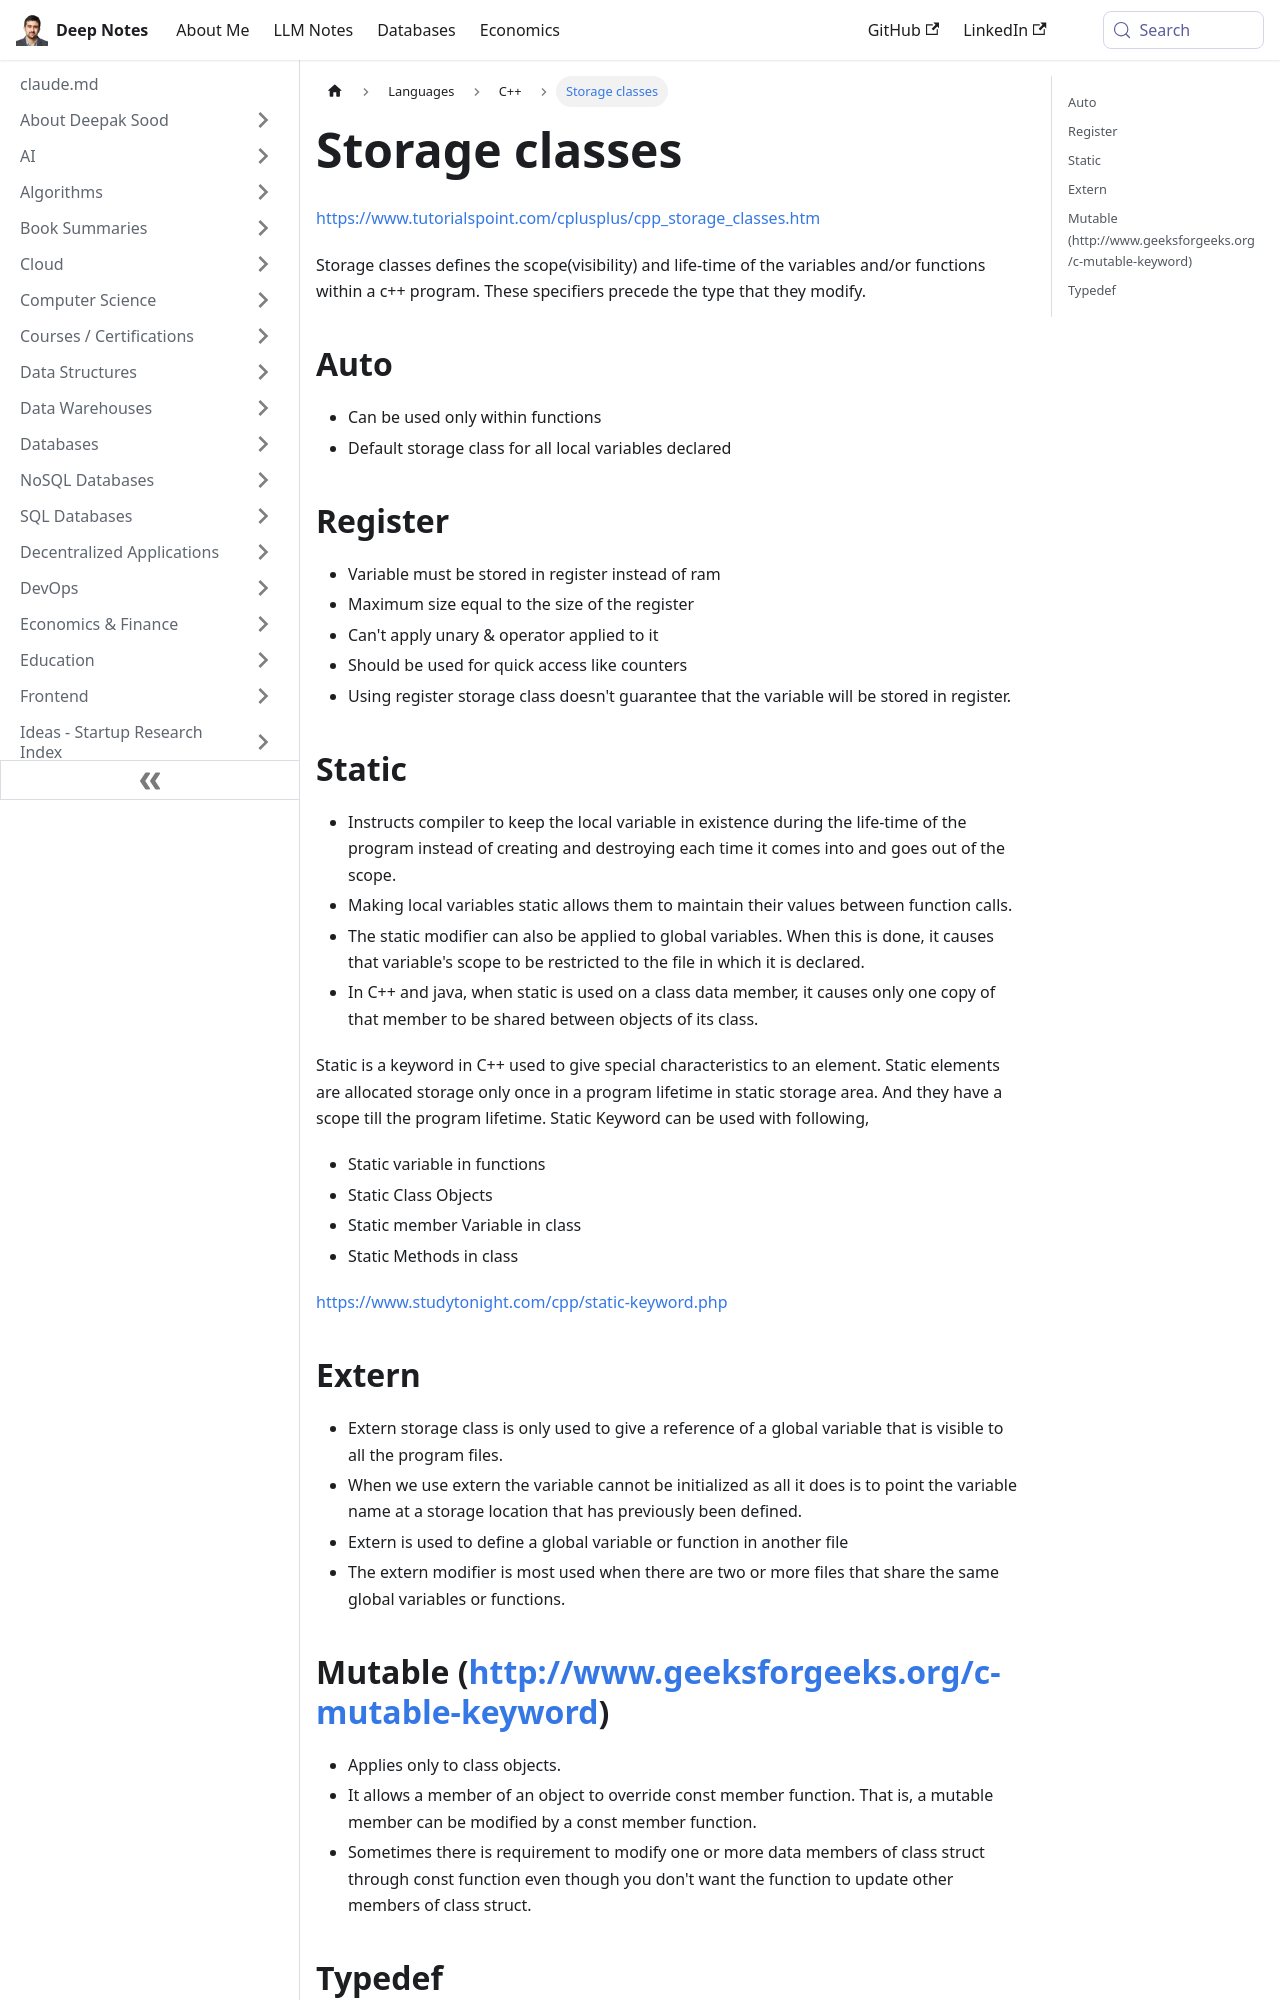

repository: deepaksood619/deepaksood619.github.io · page: languages/c++/storage-classes/index.html · generator: docusaurus

---
slug: /languages/c++/storage-classes
title: Storage classes
description: Explore C++ storage classes, including Auto, Register, and Static, to understand variable scope, lifetime, and optimization in your programming projects.
created: 2023-03-05
updated: 2023-12-05
---
https://www.tutorialspoint.com/cplusplus/cpp_storage_classes.htm

Storage classes defines the scope(visibility) and life-time of the variables and/or functions within a c++ program. These specifiers precede the type that they modify.

## Auto

- Can be used only within functions
- Default storage class for all local variables declared

## Register

- Variable must be stored in register instead of ram
- Maximum size equal to the size of the register
- Can't apply unary & operator applied to it
- Should be used for quick access like counters
- Using register storage class doesn't guarantee that the variable will be stored in register.

## Static

- Instructs compiler to keep the local variable in existence during the life-time of the program instead of creating and destroying each time it comes into and goes out of the scope.
- Making local variables static allows them to maintain their values between function calls.
- The static modifier can also be applied to global variables. When this is done, it causes that variable's scope to be restricted to the file in which it is declared.
- In C++ and java, when static is used on a class data member, it causes only one copy of that member to be shared between objects of its class.

Static is a keyword in C++ used to give special characteristics to an element. Static elements are allocated storage only once in a program lifetime in static storage area. And they have a scope till the program lifetime. Static Keyword can be used with following,

- Static variable in functions
- Static Class Objects
- Static member Variable in class
- Static Methods in class

https://www.studytonight.com/cpp/static-keyword.php
